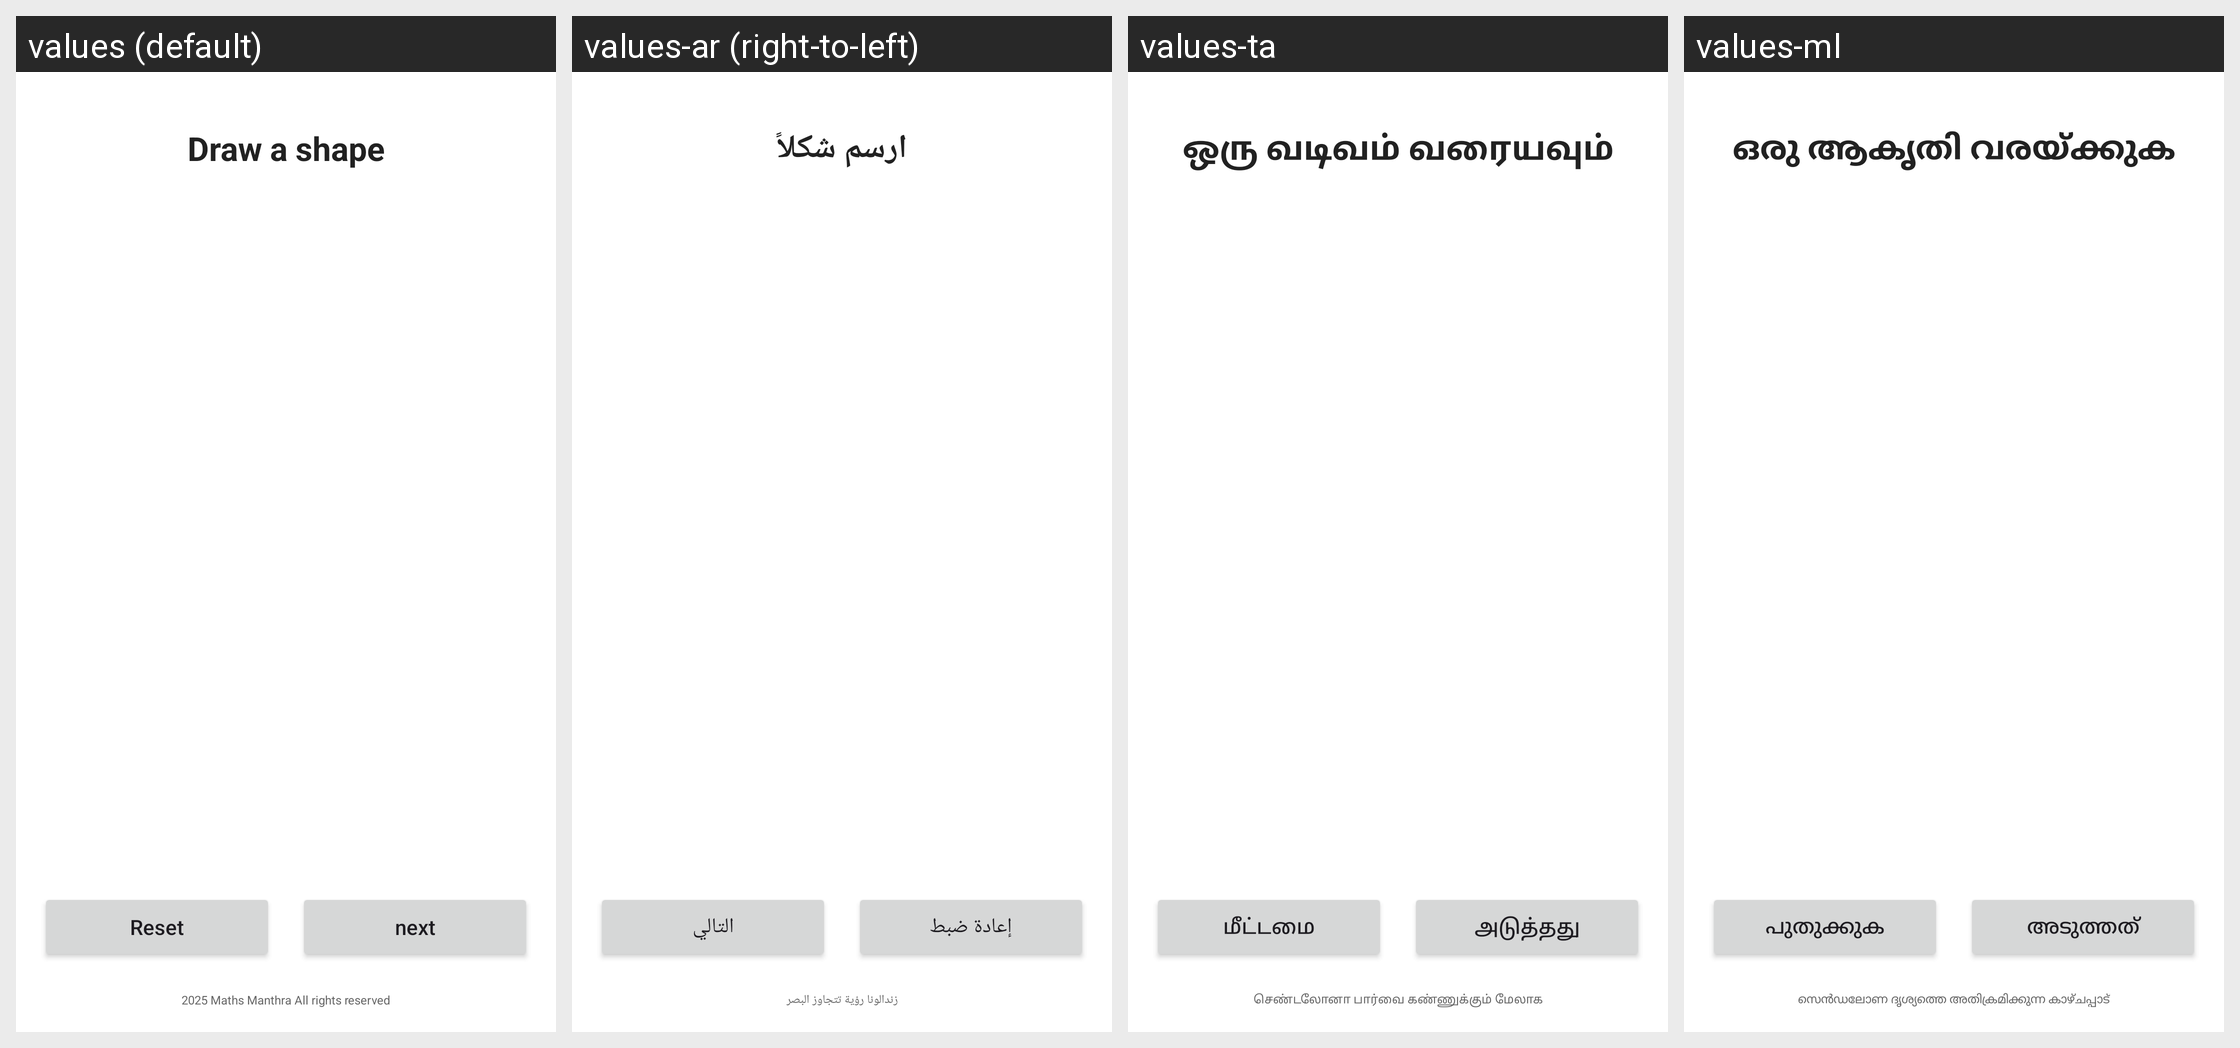

Locale-by-locale string values for the Android screen shown in this grid:
Android screen res/layout/fragment_game_drawing.xml rendered under 4 locales, left to right: values (default), values-ar (right-to-left), values-ta, values-ml. Device: Nexus 5 (rendered at 1080×1920; each locale shown at half size, 540×960, under a caption strip naming it); theme Theme.ZMantra.
Other locales in the repository, not shown: values-hi, values-sa.
Strings drawn on this screen, with the default value and each locale's value (text and hints the layout hard-codes, and strings that could not be matched under every locale, appear in the picture but are not listed):

draw_shape
  values: Draw a shape
  values-ar: ارسم شكلاً
  values-ta: ஒரு வடிவம் வரையவும்
  values-ml: ഒരു ആകൃതി വരയ്ക്കുക

reset
  values: Reset
  values-ar: إعادة ضبط
  values-ta: மீட்டமை
  values-ml: പുതുക്കുക

next
  values: next
  values-ar: التالي
  values-ta: அடுத்தது
  values-ml: അടുത്തത്
